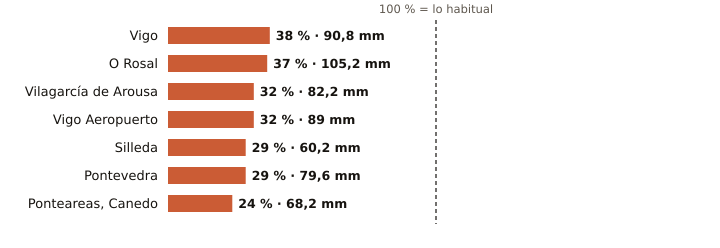

Data behind this chart, as committed beside it:
estacion, provincia, indicativo, mm_otono, referencia_mm, pct, periodo_referencia, hasta, hora
Vigo, Pontevedra, 1496X, 90.8, 236.6, 38, 2004-2025, 2026-10-28, 15
O Rosal, Pontevedra, 1730E, 105.2, 281.5, 37, 1991-2020, 2026-10-28, 11
Vilagarcía de Arousa, Pontevedra, 1477V, 82.2, 258.9, 32, 2009-2025, 2026-10-28, 11
Vigo Aeropuerto, Pontevedra, 1495, 89.0, 281.0, 32, 1991-2020, 2026-10-28, 15
Silleda, Pontevedra, 1466A, 60.2, 205.5, 29, 1991-2025, 2026-10-28, 13
Pontevedra, Pontevedra, 1484C, 79.6, 271.5, 29, 1991-2020, 2026-10-28, 15
Ponteareas, Canedo, Pontevedra, 1723X, 68.2, 278.9, 24, 2004-2025, 2026-10-28, 14
